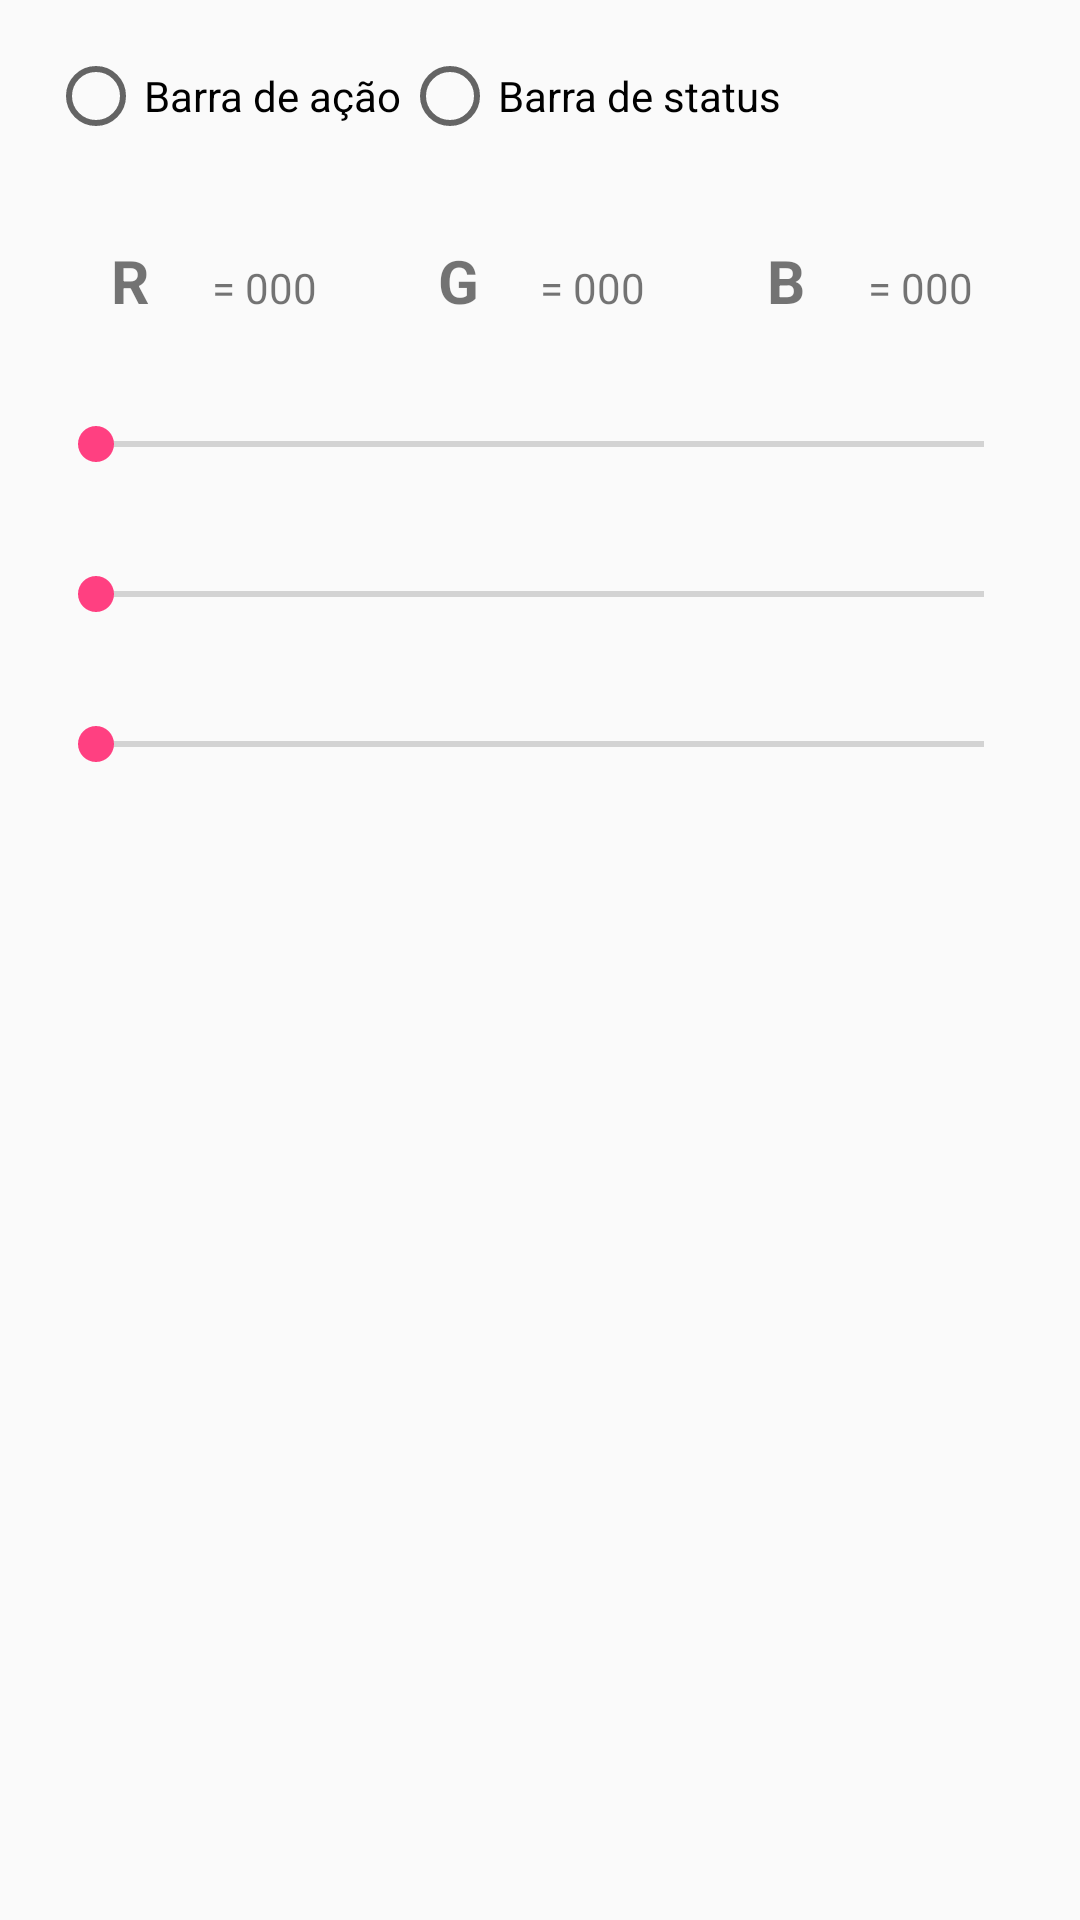

Here is an Android app screen rendered from its layout file. Give the layout XML and the strings, colors and styles it references.
<!-- AndroidManifest.xml: application theme AppTheme -->
<!-- res/layout/activity_configuracoes.xml -->
<?xml version="1.0" encoding="utf-8"?>
<RelativeLayout xmlns:android="http://schemas.android.com/apk/res/android"
    xmlns:app="http://schemas.android.com/apk/res-auto"
    xmlns:tools="http://schemas.android.com/tools"
    android:layout_width="match_parent"
    android:layout_height="match_parent"
    tools:context=".ConfiguracoesActivity"
    android:orientation="vertical">
    <LinearLayout
        android:layout_width="match_parent"
        android:layout_height="wrap_content"
        android:orientation="vertical">

        <RadioGroup
            android:id="@+id/idForRadioGroup"
            android:layout_margin="16dp"
            android:layout_width="match_parent"
            android:layout_height="wrap_content"
            android:orientation="horizontal">
            <RadioButton
                android:layout_width="wrap_content"
                android:layout_height="wrap_content"
                android:text="@string/barra_acao"
                android:id="@+id/radio0"/>
            <RadioButton
                android:layout_width="wrap_content"
                android:layout_height="wrap_content"
                android:text="@string/barra_status"
                android:id="@+id/radio1"/>
        </RadioGroup>

        <LinearLayout
            android:layout_margin="16dp"
            android:layout_width="match_parent"
            android:layout_height="wrap_content"
            android:orientation="horizontal">
            <TextView
                android:gravity="center"
                android:layout_width="match_parent"
                android:layout_height="wrap_content"
                android:text="R"
                android:textSize="20sp"
                android:textStyle="bold"
                android:layout_weight="1"/>
            <TextView
                android:gravity="left"
                android:layout_width="match_parent"
                android:layout_height="wrap_content"
                android:text="= 000"
                android:id="@+id/textR"
                android:layout_weight="1"/>
            <TextView
                android:gravity="center"
                android:layout_width="match_parent"
                android:layout_height="wrap_content"
                android:text="G"
                android:textSize="20sp"
                android:textStyle="bold"
                android:layout_weight="1"/>
            <TextView
                android:gravity="left"
                android:layout_width="match_parent"
                android:layout_height="wrap_content"
                android:text="= 000"
                android:id="@+id/textG"
                android:layout_weight="1"/>
            <TextView
                android:gravity="center"
                android:layout_width="match_parent"
                android:layout_height="wrap_content"
                android:text="B"
                android:textSize="20sp"
                android:textStyle="bold"
                android:layout_weight="1"/>
            <TextView
                android:gravity="left"
                android:layout_width="match_parent"
                android:layout_height="wrap_content"
                android:text="= 000"
                android:id="@+id/textB"
                android:layout_weight="1"/>
        </LinearLayout>
        <SeekBar
            android:layout_margin="16dp"
            android:layout_width="match_parent"
            android:layout_height="wrap_content"
            android:id="@+id/seekBarRed"
            android:max="255"
            android:theme="@style/redTheme"/>
        <SeekBar
            android:layout_margin="16dp"
            android:layout_width="match_parent"
            android:layout_height="wrap_content"
            android:id="@+id/seekBarGreen"
            android:theme="@style/greenTheme"
            android:max="255"/>
        <SeekBar
            android:layout_margin="16dp"
            android:layout_width="match_parent"
            android:layout_height="wrap_content"
            android:id="@+id/seekBarBlue"
            android:theme="@style/blueTheme"
            android:max="255"/>

    </LinearLayout>

</RelativeLayout>
<!-- resources referenced by this layout -->
<resources>
  <string name="barra_acao">Barra de ação</string>
  <string name="barra_status">Barra de status</string>
  <style name="blueTheme">blueTheme</style>
  <style name="greenTheme">greenTheme</style>
  <style name="redTheme">redTheme</style>
  <style name="AppTheme" parent="Theme.AppCompat.Light.DarkActionBar">
          
          <item name="colorPrimary">@color/colorPrimary</item>
          <item name="colorPrimaryDark">@color/colorPrimaryDark</item>
          <item name="colorAccent">@color/colorAccent</item>
      </style>
  <color name="colorPrimary">#3F51B5</color>
  <color name="colorPrimaryDark">#303F9F</color>
  <color name="colorAccent">#FF4081</color>
</resources>
